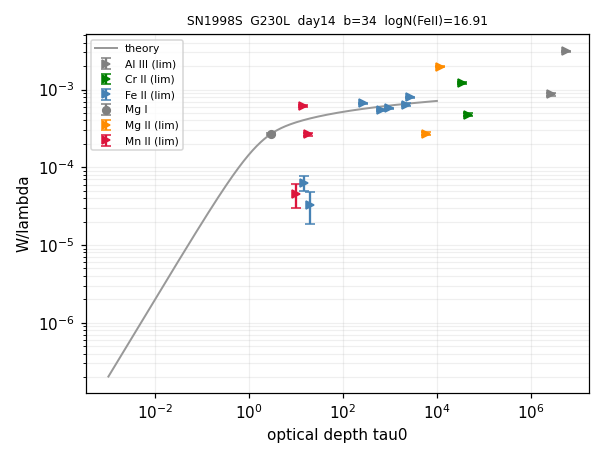

The file beside this chart, header and first rows:
ion, logN, logN_err, n_lines, limit
Al III, 20.09, 0.280, 2, >
Cr II, 18.69, 0.529, 2, >
Fe II, 16.91, 0.935, 5, >
Mg I, 13.11, 0.282, 1, 
Mg II, 17.2, 1.522, 2, >
Mn II, 14.64, 0.428, 2, >
